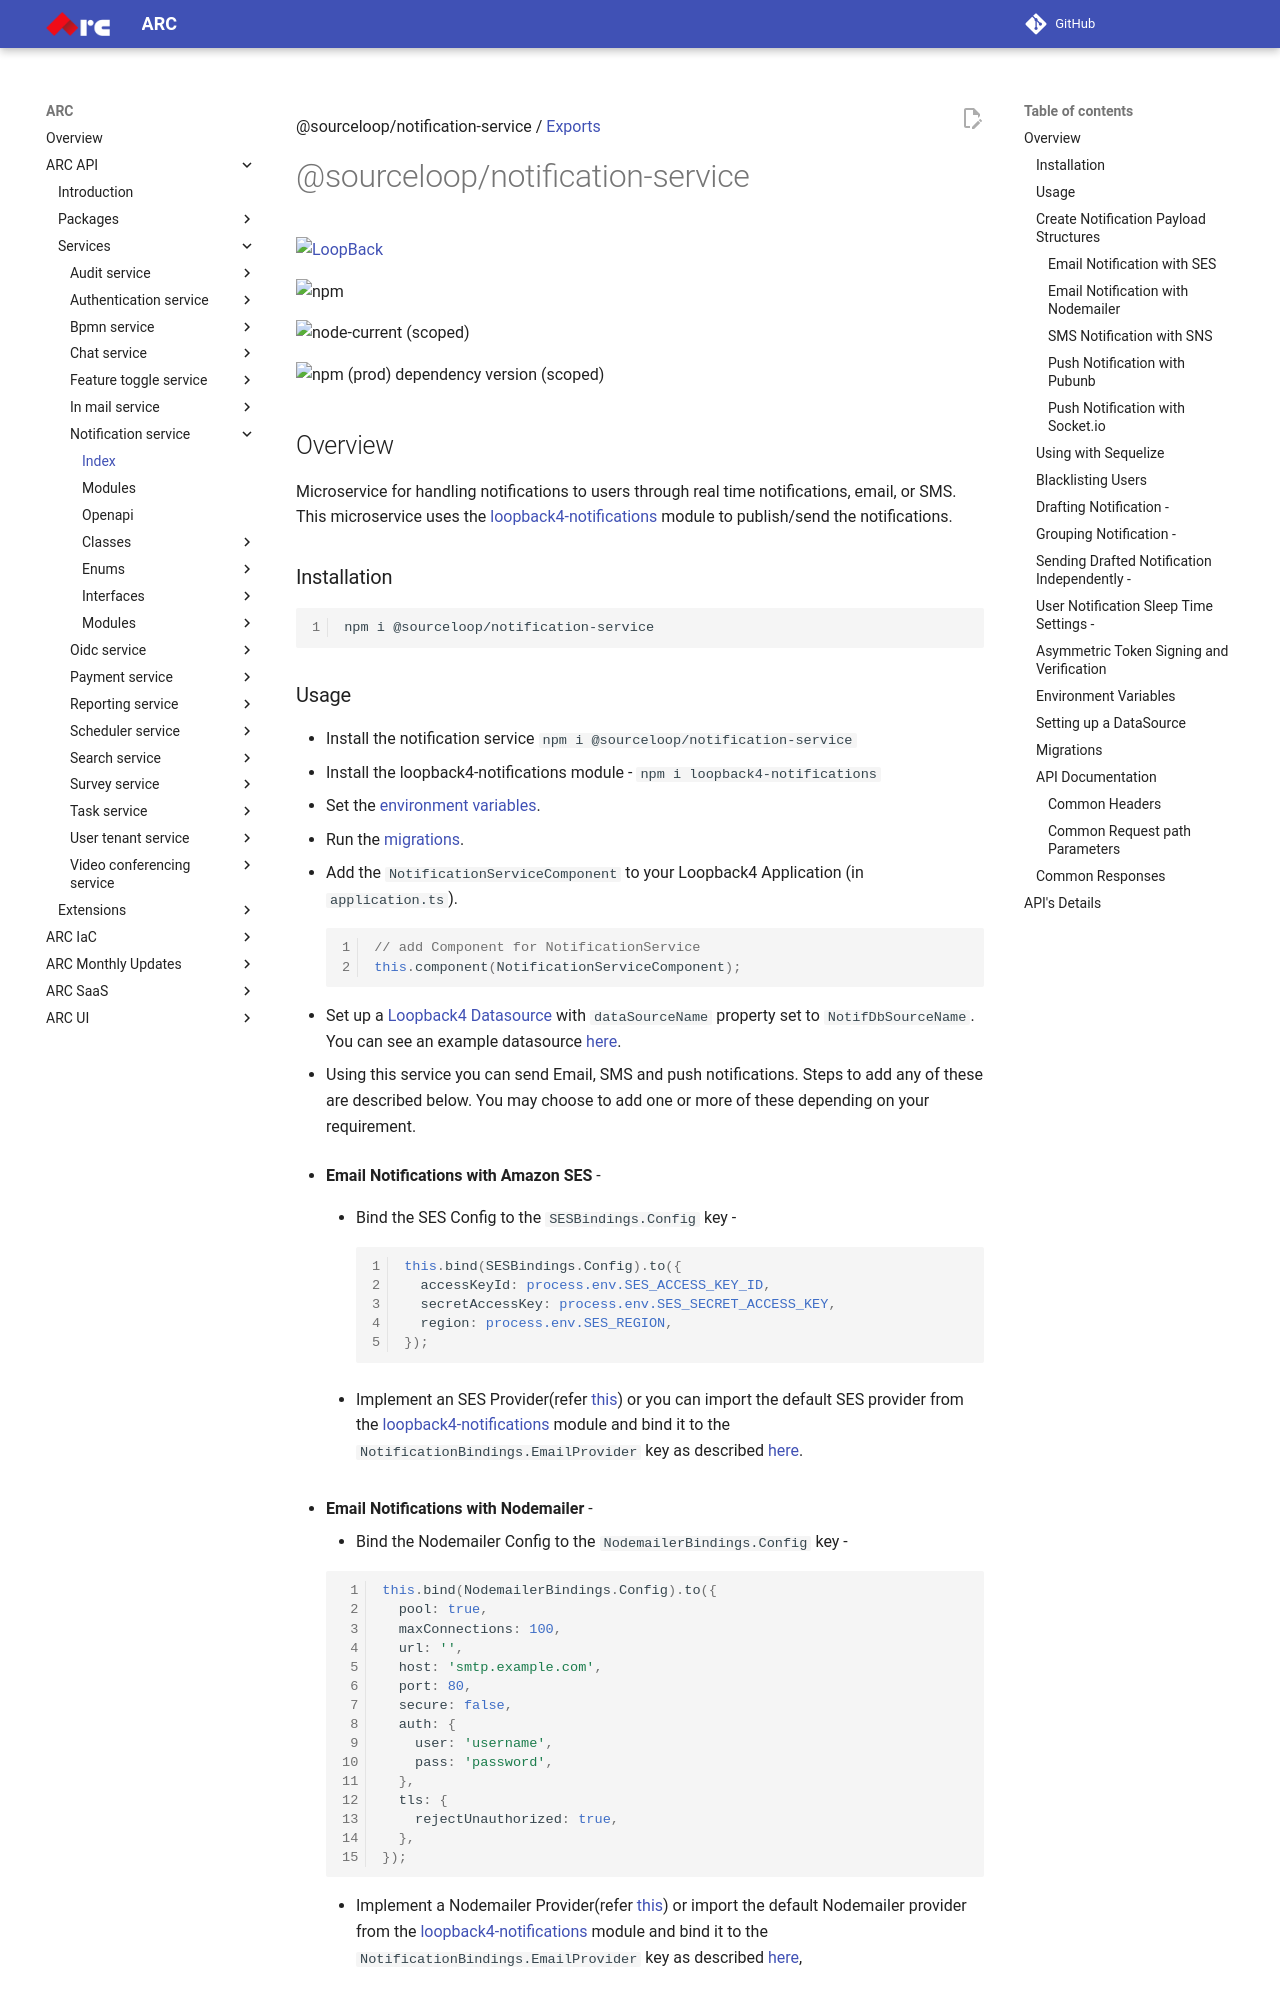

repository: sourcefuse/arc-docs · page: arc-api-docs/services/notification-service/index.html · generator: mkdocs

@sourceloop/notification-service / [Exports](modules.md)

# @sourceloop/notification-service

[![LoopBack](<https://github.com/strongloop/loopback-next/raw/master/docs/site/imgs/branding/Powered-by-LoopBack-Badge-(blue)-@2x.png>)](http://loopback.io/)

![npm](https://img.shields.io/npm/dm/@sourceloop/notification-service)

![node-current (scoped)](https://img.shields.io/node/v/@sourceloop/notification-service)

![npm (prod) dependency version (scoped)](https://img.shields.io/npm/dependency-version/@sourceloop/notification-service/@loopback/core)

## Overview

Microservice for handling notifications to users through real time notifications, email, or SMS. This microservice uses the [loopback4-notifications](https://www.npmjs.com/package/loopback4-notifications) module to publish/send the notifications.

### Installation

```bash
npm i @sourceloop/notification-service
```
